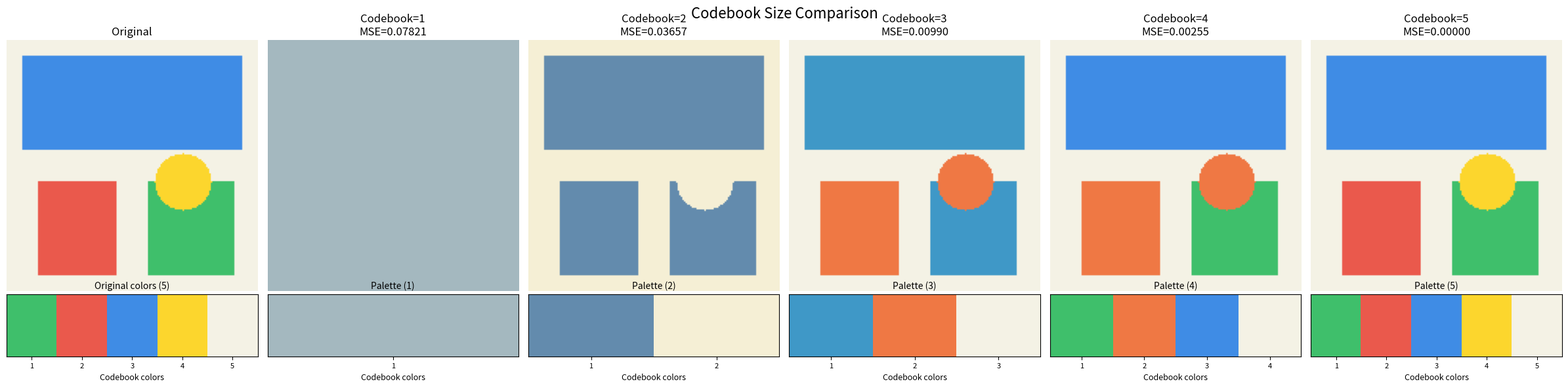

Write Python code to recreate this figure. (Note: this script raises an exception after producing the figure.)
from __future__ import annotations

from dataclasses import dataclass
from pathlib import Path

import matplotlib.pyplot as plt
import numpy as np


@dataclass
class QuantizationResult:
    codebook_size: int
    codebook: np.ndarray
    image: np.ndarray
    mse: float


def make_simple_image(height: int = 160, width: int = 160) -> np.ndarray:
    """Create a simple image with a small number of flat colors."""
    image = np.ones((height, width, 3), dtype=np.float32)
    image[:] = np.array([0.96, 0.95, 0.90], dtype=np.float32)

    image[10:70, 10:150] = np.array([0.25, 0.55, 0.90], dtype=np.float32)
    image[90:150, 20:70] = np.array([0.92, 0.35, 0.30], dtype=np.float32)
    image[90:150, 90:145] = np.array([0.25, 0.75, 0.42], dtype=np.float32)

    yy, xx = np.ogrid[:height, :width]
    center_y, center_x = 90, 112
    radius = 18
    mask = (yy - center_y) ** 2 + (xx - center_x) ** 2 <= radius**2
    image[mask] = np.array([0.99, 0.84, 0.18], dtype=np.float32)

    return image


def initialize_codebook(pixels: np.ndarray, codebook_size: int, rng: np.random.Generator) -> np.ndarray:
    if codebook_size >= len(pixels):
        return pixels.copy()

    indices = rng.choice(len(pixels), size=codebook_size, replace=False)
    return pixels[indices].copy()

'''
run_kmeans is the core algorithm: 
1. calculate distances from each pixel to each codebook color
2. assign each pixel to the nearest codebook color
3. update each codebook color to be the mean of its assigned pixels
4. repeat until convergence or max iterations
'''
def run_kmeans(
    pixels: np.ndarray,
    codebook_size: int,
    max_iters: int = 25,
    seed: int = 7,
) -> tuple[np.ndarray, np.ndarray]:
    rng = np.random.default_rng(seed)
    codebook = initialize_codebook(pixels, codebook_size, rng)

    for _ in range(max_iters):
        distances = np.sum((pixels[:, None, :] - codebook[None, :, :]) ** 2, axis=2)
        assignments = np.argmin(distances, axis=1)

        updated = codebook.copy()
        for idx in range(codebook_size):
            members = pixels[assignments == idx]
            if len(members) == 0:
                updated[idx] = pixels[rng.integers(0, len(pixels))]
            else:
                updated[idx] = members.mean(axis=0)

        if np.allclose(updated, codebook, atol=1e-5):
            codebook = updated
            break
        codebook = updated

    distances = np.sum((pixels[:, None, :] - codebook[None, :, :]) ** 2, axis=2)
    assignments = np.argmin(distances, axis=1)
    return codebook, assignments


def quantize_image(image: np.ndarray, codebook_size: int) -> QuantizationResult:
    pixels = image.reshape(-1, 3)
    codebook, assignments = run_kmeans(pixels, codebook_size=codebook_size)
    quantized = codebook[assignments].reshape(image.shape)
    mse = float(np.mean((image - quantized) ** 2))
    return QuantizationResult(codebook_size=codebook_size, codebook=codebook, image=quantized, mse=mse)


def sort_codebook(codebook: np.ndarray) -> np.ndarray:
    brightness = np.sum(codebook, axis=1)
    order = np.argsort(brightness)
    return codebook[order]


def plot_palette(ax: plt.Axes, codebook: np.ndarray) -> None:
    sorted_codebook = sort_codebook(codebook)
    palette = sorted_codebook[np.newaxis, :, :]
    ax.imshow(palette, aspect="auto")
    ax.set_yticks([])
    ax.set_xticks(np.arange(len(sorted_codebook)))
    ax.set_xticklabels([str(idx + 1) for idx in range(len(sorted_codebook))], fontsize=8)
    ax.set_xlabel("Codebook colors", fontsize=9)


def plot_results(original: np.ndarray, results: list[QuantizationResult], output_path: Path) -> None:
    num_cols = len(results) + 1
    fig = plt.figure(figsize=(4 * num_cols, 6))
    grid = fig.add_gridspec(2, num_cols, height_ratios=[5, 1.2])

    original_ax = fig.add_subplot(grid[0, 0])
    original_ax.imshow(original)
    original_ax.set_title("Original")
    original_ax.axis("off")

    original_palette_ax = fig.add_subplot(grid[1, 0])
    unique_colors = np.unique(original.reshape(-1, 3), axis=0)
    plot_palette(original_palette_ax, unique_colors)
    original_palette_ax.set_title(f"Original colors ({len(unique_colors)})", fontsize=10)

    for col, result in enumerate(results, start=1):
        image_ax = fig.add_subplot(grid[0, col])
        image_ax.imshow(result.image)
        image_ax.set_title(f"Codebook={result.codebook_size}\nMSE={result.mse:.5f}")
        image_ax.axis("off")

        palette_ax = fig.add_subplot(grid[1, col])
        plot_palette(palette_ax, result.codebook)
        palette_ax.set_title(f"Palette ({len(result.codebook)})", fontsize=10)

    fig.suptitle("Codebook Size Comparison", fontsize=16)
    fig.tight_layout()
    fig.savefig(output_path, dpi=150, bbox_inches="tight")
    plt.close(fig)


def main():
    original = make_simple_image()
    codebook_sizes = [1, 2, 3, 4,5]
    results = [quantize_image(original, size) for size in codebook_sizes]

    output_path = Path("results/1.codebook_comparison.png")
    plot_results(original, results, output_path)

    print(f"Saved comparison image to: {output_path.resolve()}")
    for result in results:
        palette_text = np.round(sort_codebook(result.codebook), 3).tolist()
        print(f"Codebook size {result.codebook_size:>2}: MSE={result.mse:.6f}, palette={palette_text}")


if __name__ == "__main__":
    main()
